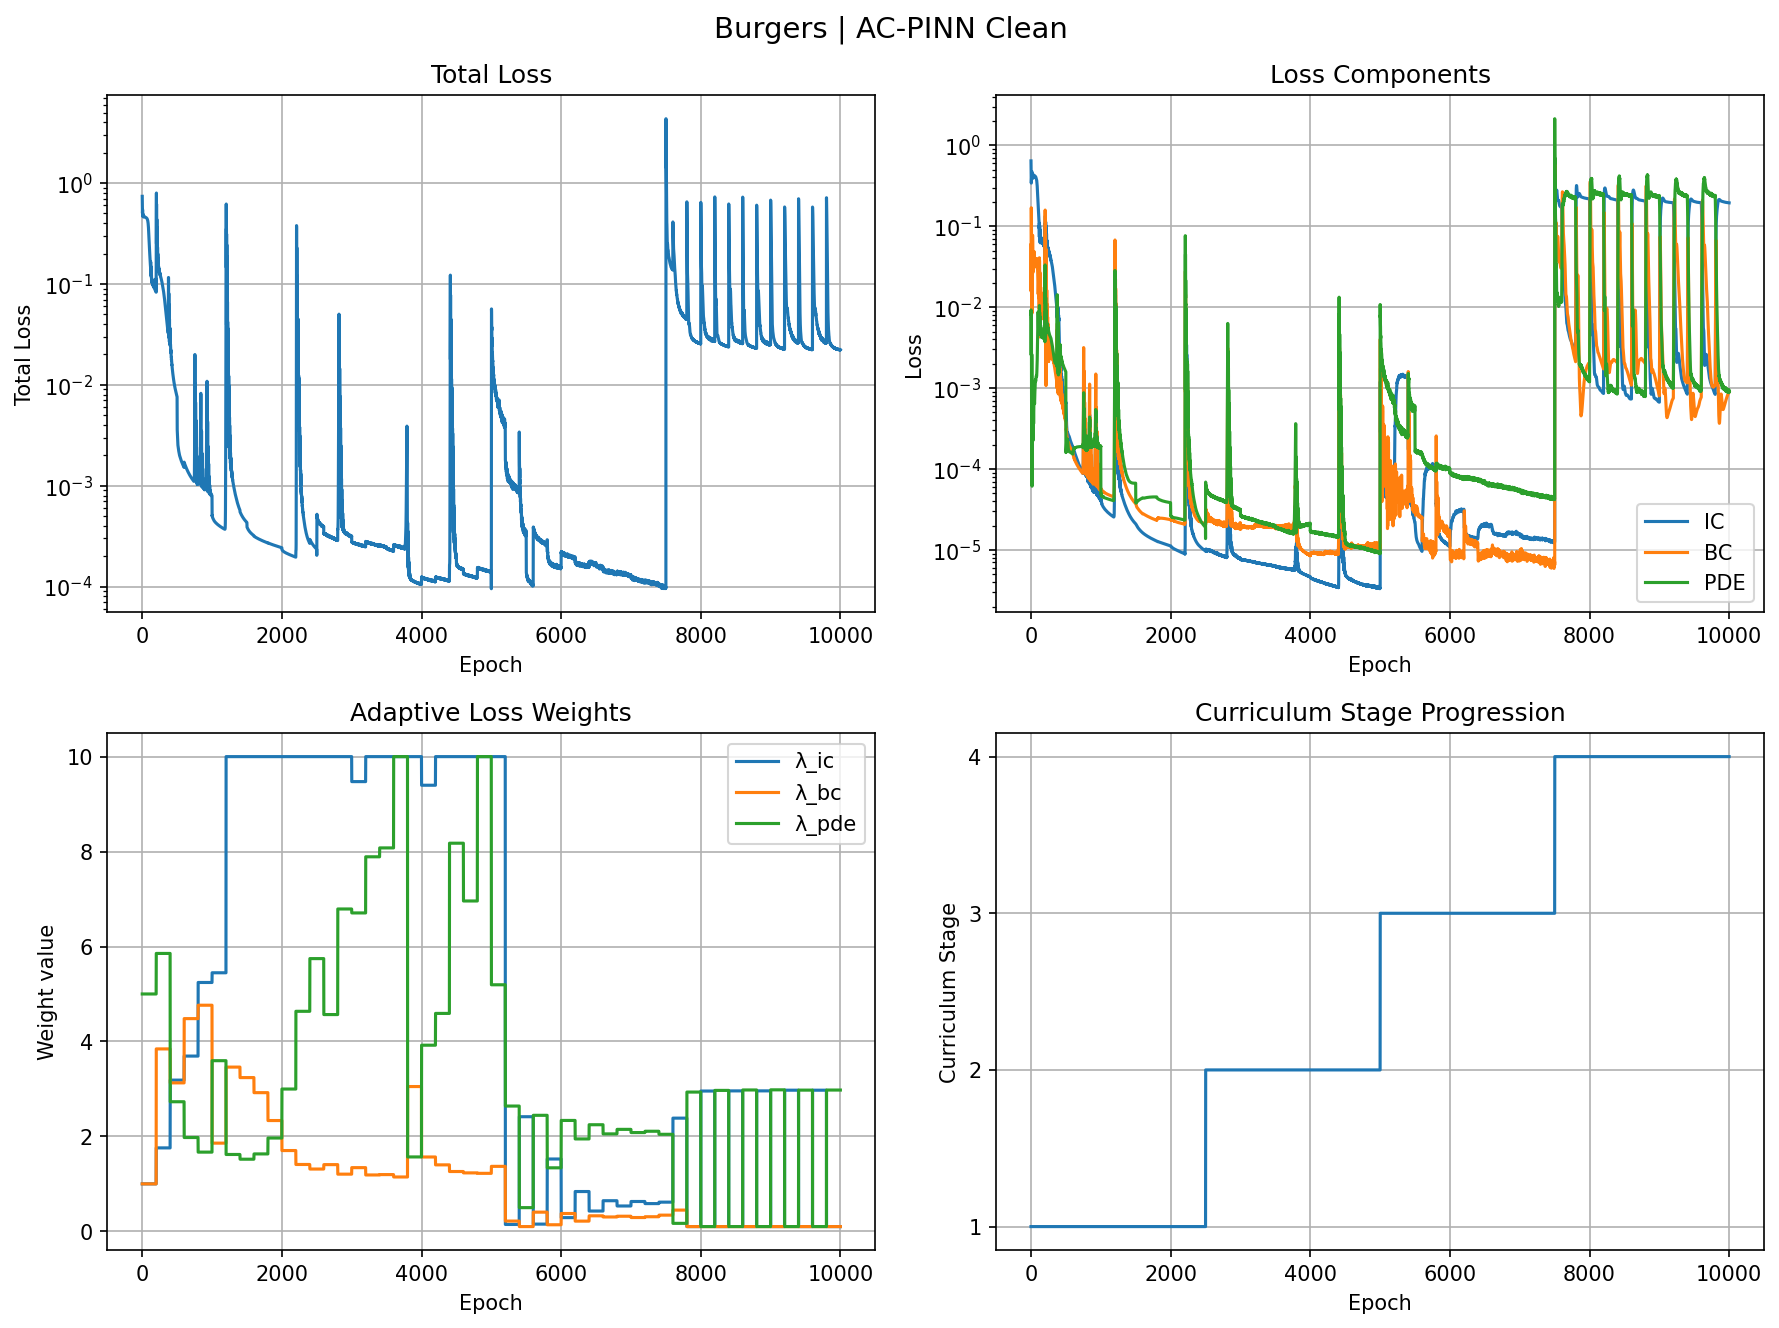

Values plotted in this chart, from the file beside it:
epoch, total, ic, bc, pde, lambda_ic, lambda_bc, lambda_pde, stage
0, 0.7399, 0.641, 0.05873, 0.008029, 1.0, 1.0, 5.0, 0
1, 0.5693, 0.5073, 0.01574, 0.009236, 1.0, 1.0, 5.0, 0
2, 0.5123, 0.4134, 0.06318, 0.007147, 1.0, 1.0, 5.0, 0
3, 0.503, 0.3593, 0.1308, 0.002561, 1.0, 1.0, 5.0, 0
4, 0.5347, 0.3408, 0.169, 0.00497, 1.0, 1.0, 5.0, 0
5, 0.5463, 0.3476, 0.1606, 0.007608, 1.0, 1.0, 5.0, 0
6, 0.5265, 0.3666, 0.1269, 0.006598, 1.0, 1.0, 5.0, 0
7, 0.4941, 0.3892, 0.08806, 0.003372, 1.0, 1.0, 5.0, 0
8, 0.4699, 0.411, 0.05537, 0.0007098, 1.0, 1.0, 5.0, 0
9, 0.4652, 0.4303, 0.0335, 0.0002869, 1.0, 1.0, 5.0, 0
10, 0.4759, 0.4464, 0.02167, 0.001563, 1.0, 1.0, 5.0, 0
11, 0.4879, 0.4589, 0.0159, 0.002609, 1.0, 1.0, 5.0, 0
12, 0.4913, 0.4675, 0.01242, 0.002279, 1.0, 1.0, 5.0, 0
13, 0.487, 0.4718, 0.009758, 0.001081, 1.0, 1.0, 5.0, 0
14, 0.4809, 0.4717, 0.008398, 0.0001589, 1.0, 1.0, 5.0, 0
15, 0.4768, 0.4672, 0.009313, 6.134851719252765e-05, 1.0, 1.0, 5.0, 0
16, 0.4738, 0.4584, 0.0131, 0.0004591, 1.0, 1.0, 5.0, 0
17, 0.47, 0.4463, 0.02, 0.0007479, 1.0, 1.0, 5.0, 0
18, 0.4657, 0.4322, 0.03, 0.0006994, 1.0, 1.0, 5.0, 0
19, 0.4632, 0.4179, 0.04259, 0.0005315, 1.0, 1.0, 5.0, 0
20, 0.464, 0.4051, 0.05622, 0.0005412, 1.0, 1.0, 5.0, 0
21, 0.4675, 0.3953, 0.06825, 0.0007782, 1.0, 1.0, 5.0, 0
22, 0.4707, 0.3897, 0.07584, 0.001036, 1.0, 1.0, 5.0, 0
23, 0.4713, 0.3885, 0.07731, 0.001096, 1.0, 1.0, 5.0, 0
24, 0.4691, 0.3915, 0.07295, 0.0009423, 1.0, 1.0, 5.0, 0
25, 0.4659, 0.3976, 0.06468, 0.0007372, 1.0, 1.0, 5.0, 0
26, 0.4637, 0.4056, 0.0549, 0.0006375, 1.0, 1.0, 5.0, 0
27, 0.4629, 0.4141, 0.0456, 0.0006461, 1.0, 1.0, 5.0, 0
28, 0.4629, 0.4218, 0.03794, 0.0006407, 1.0, 1.0, 5.0, 0
29, 0.4628, 0.4278, 0.03234, 0.0005263, 1.0, 1.0, 5.0, 0
30, 0.4624, 0.4318, 0.02884, 0.0003444, 1.0, 1.0, 5.0, 0
31, 0.4622, 0.4338, 0.02722, 0.0002264, 1.0, 1.0, 5.0, 0
32, 0.4625, 0.4342, 0.02705, 0.0002557, 1.0, 1.0, 5.0, 0
33, 0.4631, 0.4335, 0.02771, 0.0003864, 1.0, 1.0, 5.0, 0
34, 0.4633, 0.4322, 0.02861, 0.0004951, 1.0, 1.0, 5.0, 0
35, 0.4626, 0.4306, 0.02946, 0.0004995, 1.0, 1.0, 5.0, 0
36, 0.4614, 0.4289, 0.03034, 0.0004246, 1.0, 1.0, 5.0, 0
37, 0.4604, 0.427, 0.03154, 0.0003623, 1.0, 1.0, 5.0, 0
38, 0.4599, 0.4246, 0.03332, 0.0003801, 1.0, 1.0, 5.0, 0
39, 0.4598, 0.4217, 0.03575, 0.0004696, 1.0, 1.0, 5.0, 0
40, 0.4597, 0.4181, 0.03871, 0.0005744, 1.0, 1.0, 5.0, 0
41, 0.4595, 0.4143, 0.04196, 0.000654, 1.0, 1.0, 5.0, 0
42, 0.4593, 0.4107, 0.0451, 0.0007103, 1.0, 1.0, 5.0, 0
43, 0.4592, 0.4078, 0.04756, 0.0007609, 1.0, 1.0, 5.0, 0
44, 0.4591, 0.4064, 0.04871, 0.000804, 1.0, 1.0, 5.0, 0
45, 0.4588, 0.4066, 0.04809, 0.0008198, 1.0, 1.0, 5.0, 0
46, 0.4582, 0.4085, 0.04573, 0.0007978, 1.0, 1.0, 5.0, 0
47, 0.4575, 0.4116, 0.04219, 0.0007522, 1.0, 1.0, 5.0, 0
48, 0.457, 0.4152, 0.03832, 0.0007065, 1.0, 1.0, 5.0, 0
49, 0.4568, 0.4185, 0.03493, 0.0006719, 1.0, 1.0, 5.0, 0
50, 0.4566, 0.4209, 0.03253, 0.0006472, 1.0, 1.0, 5.0, 0
51, 0.4563, 0.4218, 0.03132, 0.0006387, 1.0, 1.0, 5.0, 0
52, 0.4559, 0.4214, 0.03124, 0.0006641, 1.0, 1.0, 5.0, 0
53, 0.4555, 0.4199, 0.03201, 0.0007294, 1.0, 1.0, 5.0, 0
54, 0.4552, 0.4179, 0.03319, 0.0008108, 1.0, 1.0, 5.0, 0
55, 0.4547, 0.416, 0.03434, 0.0008734, 1.0, 1.0, 5.0, 0
56, 0.454, 0.4143, 0.03518, 0.0009081, 1.0, 1.0, 5.0, 0
57, 0.4534, 0.413, 0.03573, 0.0009382, 1.0, 1.0, 5.0, 0
58, 0.4529, 0.4117, 0.03621, 0.0009887, 1.0, 1.0, 5.0, 0
59, 0.4524, 0.4103, 0.03687, 0.001058, 1.0, 1.0, 5.0, 0
... 9,940 more rows
